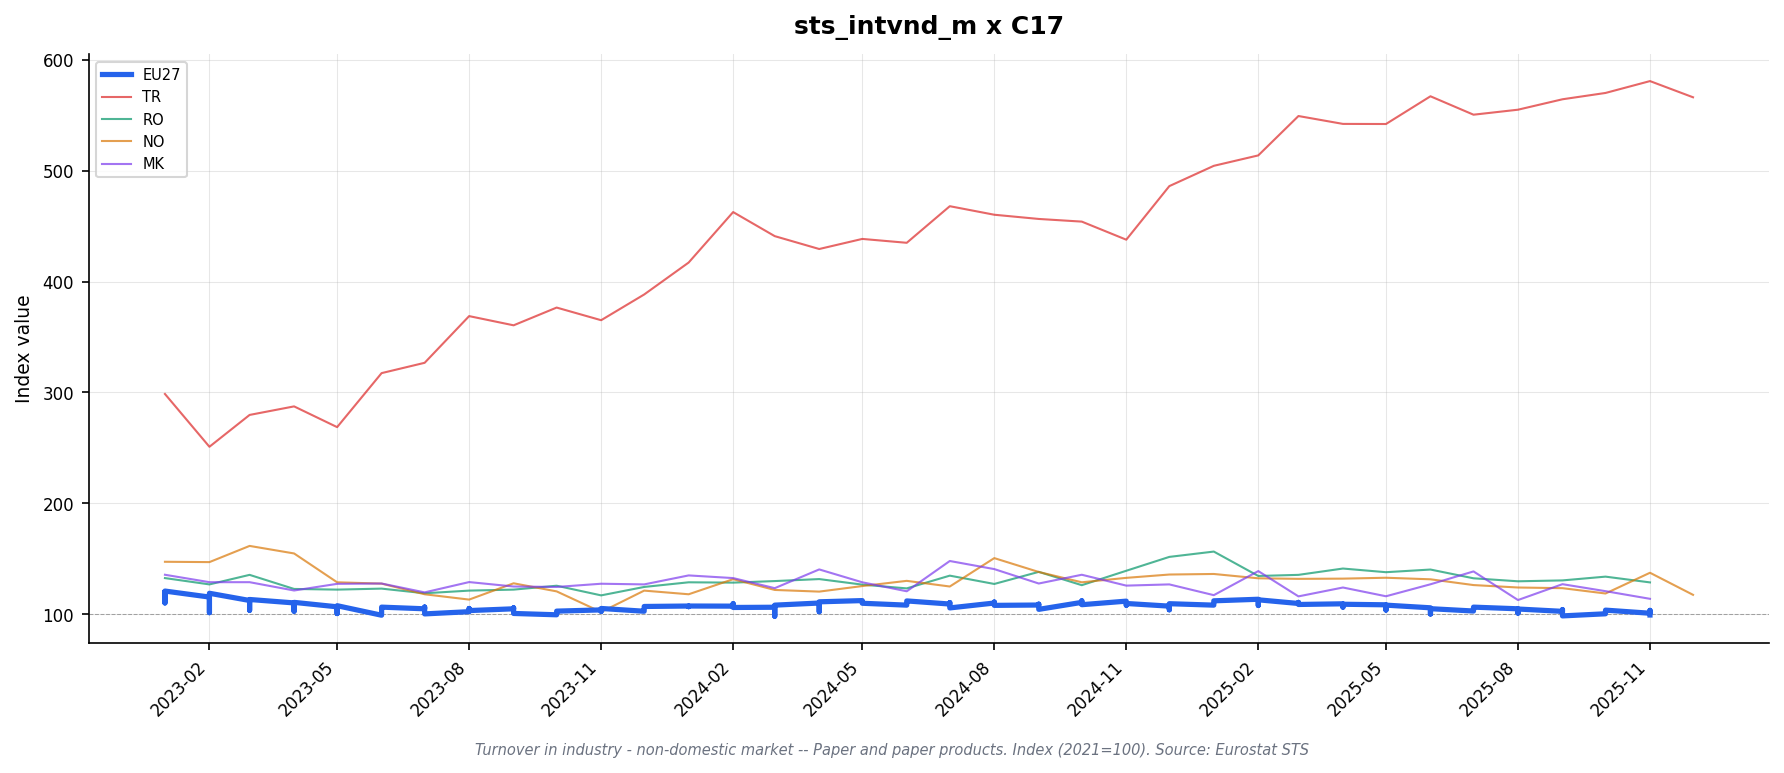

Values plotted in this chart, from the file beside it:
freq, indic_bt, nace_r2, s_adj, unit, geo\TIME_PERIOD, 2023-01_value, 2023-01_flag, 2023-02_value, 2023-02_flag, 2023-03_value, 2023-03_flag, 2023-04_value, 2023-04_flag, 2023-05_value, 2023-05_flag, 2023-06_value, 2023-06_flag, 2023-07_value, 2023-07_flag, 2023-08_value, 2023-08_flag, 2023-09_value, 2023-09_flag
M, NETTUR_NDOM, C17, SCA, I21, AT, 113.3, , 108.3, , 106.3, , 101.3, , 101.5, , 101.1, , 99.5, , 98.2, , 95.8, 
M, NETTUR_NDOM, C17, SCA, I21, BE, , : @C, , : @C, , : @C, , : @C, , : @C, , : @C, , : @C, , : @C, , : @C
M, NETTUR_NDOM, C17, SCA, I21, CZ, 114.0, i, 120.0, i, 114.4, i, 116.8, i, 111.5, i, 113.3, i, 110.6, i, 115.2, i, 114.8, i
M, NETTUR_NDOM, C17, SCA, I21, DE, 118.5, , 117.0, , 111.6, , 107.8, , 108.2, , 104.9, , 104.1, , 101.0, , 102.5, 
M, NETTUR_NDOM, C17, SCA, I21, DK, 99.5, , 105.6, , 100.4, , 96.7, , 80.3, , 89.5, , 88.8, , 84.0, , 86.7, 
M, NETTUR_NDOM, C17, SCA, I21, EA19, 115.7, , 111.7, , 109.5, , 107.4, , 104.4, , 102.4, , 102.7, , 101.5, , 101.6, 
M, NETTUR_NDOM, C17, SCA, I21, EA20, 115.9, , 111.9, , 108.6, , 107.0, , 104.6, , 103.2, , 103.1, , 102.1, , 102.8, 
M, NETTUR_NDOM, C17, SCA, I21, EA21, 115.9, , 111.9, , 108.6, , 107.0, , 104.6, , 103.2, , 103.1, , 102.1, , 102.8, 
M, NETTUR_NDOM, C17, SCA, I21, EL, 133.1, i, 137.0, i, 131.8, i, 119.7, i, 128.5, i, 120.6, i, 118.3, i, 124.4, i, 122.0, i
M, NETTUR_NDOM, C17, SCA, I21, ES, , : @C, , : @C, , : @C, , : @C, , : @C, , : @C, , : @C, , : @C, , : @C
M, NETTUR_NDOM, C17, SCA, I21, EU27_2020, 119.3, , 115.5, , 112.4, , 110.2, , 106.7, , 106.4, , 106.5, , 105.2, , 105.8, 
M, NETTUR_NDOM, C17, SCA, I21, FI, 111.6, , 100.7, , 102.7, , 105.3, , 95.2, , 91.9, , 97.5, , 100.0, , 99.0, 
M, NETTUR_NDOM, C17, SCA, I21, FR, 106.1, i, 102.8, i, 101.4, i, 99.9, i, 98.6, i, 103.3, i, 100.7, i, 98.8, i, 101.3, i
M, NETTUR_NDOM, C17, SCA, I21, HU, 94.7, i, 99.2, i, 109.5, i, 96.1, i, 101.0, i, 97.1, i, 102.7, i, 103.8, i, 98.3, i
M, NETTUR_NDOM, C17, SCA, I21, IE, , : @C, , : @C, , : @C, , : @C, , : @C, , : @C, , : @C, , : @C, , : @C
M, NETTUR_NDOM, C17, SCA, I21, IT, 119.7, , 118.1, , 115.1, , 113.9, , 114.4, , 113.0, , 112.3, , 112.6, , 111.1, 
M, NETTUR_NDOM, C17, SCA, I21, LT, 94.3, i, 108.0, i, 90.9, i, 94.2, i, 97.5, i, 94.6, i, 97.9, i, 88.7, i, 90.2, i
M, NETTUR_NDOM, C17, SCA, I21, LV, 100.8, , 102.6, , 102.9, , 103.4, , 133.4, , 112.5, , 102.4, , 97.1, , 92.8, 
M, NETTUR_NDOM, C17, SCA, I21, MK, 135.6, i, 128.9, i, 128.9, i, 121.4, i, 127.4, i, 127.7, i, 119.7, i, 129.0, i, 125.0, i
M, NETTUR_NDOM, C17, SCA, I21, NL, 110.4, , 102.9, , 98.6, , 95.1, , 99.2, , 95.9, , 94.0, , 94.3, , 96.0, 
M, NETTUR_NDOM, C17, SCA, I21, NO, 147.3, , 147.0, , 161.6, , 154.8, , 128.8, , 127.6, , 118.0, , 113.2, , 127.9, 
M, NETTUR_NDOM, C17, SCA, I21, PL, 130.7, i, 129.9, i, 122.9, i, 122.1, i, 118.1, i, 111.5, i, 113.7, i, 114.6, i, 119.9, i
M, NETTUR_NDOM, C17, SCA, I21, PT, , : @C, , : @C, , : @C, , : @C, , : @C, , : @C, , : @C, , : @C, , : @C
M, NETTUR_NDOM, C17, SCA, I21, RO, 132.6, i, 126.9, i, 135.5, i, 122.8, i, 122.2, i, 123.1, i, 118.9, i, 121.3, i, 122.2, i
M, NETTUR_NDOM, C17, SCA, I21, SE, 136.6, , 130.4, , 128.9, , 122.6, , 113.9, , 121.4, , 121.7, , 117.4, , 116.1, 
M, NETTUR_NDOM, C17, SCA, I21, TR, 298.6, , 251.0, , 279.7, , 287.4, , 268.7, , 317.4, , 326.7, , 368.8, , 360.5, 
M, NETTUR_NDOM_EU, C17, SCA, I21, AT, 112.0, , 107.1, , 104.1, , 104.1, , 99.6, , 100.0, , 100.1, , 99.6, , 97.7, 
M, NETTUR_NDOM_EU, C17, SCA, I21, BE, , : @C, , : @C, , : @C, , : @C, , : @C, , : @C, , : @C, , : @C, , : @C
M, NETTUR_NDOM_EU, C17, SCA, I21, DE, 122.5, , 118.8, , 114.4, , 111.1, , 108.6, , 106.1, , 103.4, , 100.3, , 103.5, 
M, NETTUR_NDOM_EU, C17, SCA, I21, EA19, 121.0, , 118.6, , 113.4, , 110.8, , 107.8, , 106.1, , 104.9, , 102.9, , 105.1, 
M, NETTUR_NDOM_EU, C17, SCA, I21, EA20, 120.9, , 118.9, , 113.3, , 110.7, , 107.7, , 106.1, , 104.9, , 102.3, , 104.9, 
M, NETTUR_NDOM_EU, C17, SCA, I21, EA21, 120.9, , 118.9, , 113.3, , 110.7, , 107.7, , 106.1, , 104.9, , 102.3, , 104.9, 
M, NETTUR_NDOM_EU, C17, SCA, I21, EL, 139.8, i, 144.1, i, 142.7, i, 125.9, i, 145.8, i, 141.9, i, 130.6, i, 139.0, i, 134.7, i
M, NETTUR_NDOM_EU, C17, SCA, I21, ES, , : @C, , : @C, , : @C, , : @C, , : @C, , : @C, , : @C, , : @C, , : @C
M, NETTUR_NDOM_EU, C17, SCA, I21, EU27_2020, 120.9, , 118.9, , 113.3, , 110.7, , 107.7, , 106.1, , 104.9, , 102.3, , 104.9, 
M, NETTUR_NDOM_EU, C17, SCA, I21, FI, , : @C, , : @C, , : @C, , : @C, , : @C, , : @C, , : @C, , : @C, , : @C
M, NETTUR_NDOM_EU, C17, SCA, I21, FR, 110.5, i, 105.8, i, 103.0, i, 99.0, i, 97.4, i, 102.7, i, 99.4, i, 98.2, i, 100.1, i
M, NETTUR_NDOM_EU, C17, SCA, I21, IE, , : @C, , : @C, , : @C, , : @C, , : @C, , : @C, , : @C, , : @C, , : @C
M, NETTUR_NDOM_EU, C17, SCA, I21, IT, , : @C, , : @C, , : @C, , : @C, , : @C, , : @C, , : @C, , : @C, , : @C
M, NETTUR_NDOM_EU, C17, SCA, I21, LT, 116.4, i, 128.8, i, 111.7, i, 121.4, i, 118.2, i, 119.6, i, 122.3, i, 111.6, i, 113.9, i
M, NETTUR_NDOM_EU, C17, SCA, I21, LV, 98.7, , 100.3, , 100.3, , 99.3, , 116.4, , 93.0, , 97.6, , 88.3, , 88.5, 
M, NETTUR_NDOM_EU, C17, SCA, I21, NL, , : @C, , : @C, , : @C, , : @C, , : @C, , : @C, , : @C, , : @C, , : @C
M, NETTUR_NDOM_EU, C17, SCA, I21, PT, , : @C, , : @C, , : @C, , : @C, , : @C, , : @C, , : @C, , : @C, , : @C
M, NETTUR_NDOM_NEU, C17, SCA, I21, AT, 118.5, , 115.3, , 114.5, , 90.8, , 98.7, , 101.0, , 99.9, , 100.1, , 96.4, 
M, NETTUR_NDOM_NEU, C17, SCA, I21, BE, , : @C, , : @C, , : @C, , : @C, , : @C, , : @C, , : @C, , : @C, , : @C
M, NETTUR_NDOM_NEU, C17, SCA, I21, DE, 111.9, , 114.0, , 107.0, , 102.3, , 107.6, , 102.9, , 105.3, , 102.2, , 100.9, 
M, NETTUR_NDOM_NEU, C17, SCA, I21, EA19, 109.9, , 101.9, , 102.9, , 100.8, , 99.3, , 97.4, , 99.3, , 101.6, , 99.0, 
M, NETTUR_NDOM_NEU, C17, SCA, I21, EA20, 110.2, , 101.4, , 103.5, , 102.7, , 100.6, , 99.1, , 100.3, , 103.3, , 100.7, 
M, NETTUR_NDOM_NEU, C17, SCA, I21, EA21, 110.2, , 101.4, , 103.5, , 102.7, , 100.6, , 99.1, , 100.3, , 103.3, , 100.7, 
M, NETTUR_NDOM_NEU, C17, SCA, I21, EL, 128.5, i, 130.6, i, 121.3, i, 114.1, i, 111.9, i, 100.3, i, 106.1, i, 111.8, i, 110.5, i
M, NETTUR_NDOM_NEU, C17, SCA, I21, ES, , : @C, , : @C, , : @C, , : @C, , : @C, , : @C, , : @C, , : @C, , : @C
M, NETTUR_NDOM_NEU, C17, SCA, I21, EU27_2020, 110.2, , 101.4, , 103.5, , 102.7, , 100.6, , 99.1, , 100.3, , 103.3, , 100.7, 
M, NETTUR_NDOM_NEU, C17, SCA, I21, FI, , : @C, , : @C, , : @C, , : @C, , : @C, , : @C, , : @C, , : @C, , : @C
M, NETTUR_NDOM_NEU, C17, SCA, I21, FR, 101.1, i, 99.4, i, 99.9, i, 100.2, i, 101.6, i, 105.2, i, 100.8, i, 98.6, i, 102.9, i
M, NETTUR_NDOM_NEU, C17, SCA, I21, IE, , : @C, , : @C, , : @C, , : @C, , : @C, , : @C, , : @C, , : @C, , : @C
M, NETTUR_NDOM_NEU, C17, SCA, I21, IT, , : @C, , : @C, , : @C, , : @C, , : @C, , : @C, , : @C, , : @C, , : @C
M, NETTUR_NDOM_NEU, C17, SCA, I21, LT, 69.4, i, 80.0, i, 70.2, i, 66.7, i, 68.4, i, 63.0, i, 68.1, i, 61.0, i, 62.8, i
M, NETTUR_NDOM_NEU, C17, SCA, I21, LV, 105.1, , 107.2, , 108.2, , 111.9, , 168.3, , 152.5, , 112.2, , 115.2, , 101.6, 
M, NETTUR_NDOM_NEU, C17, SCA, I21, NL, , : @C, , : @C, , : @C, , : @C, , : @C, , : @C, , : @C, , : @C, , : @C
M, NETTUR_NDOM_NEU, C17, SCA, I21, PT, , : @C, , : @C, , : @C, , : @C, , : @C, , : @C, , : @C, , : @C, , : @C
